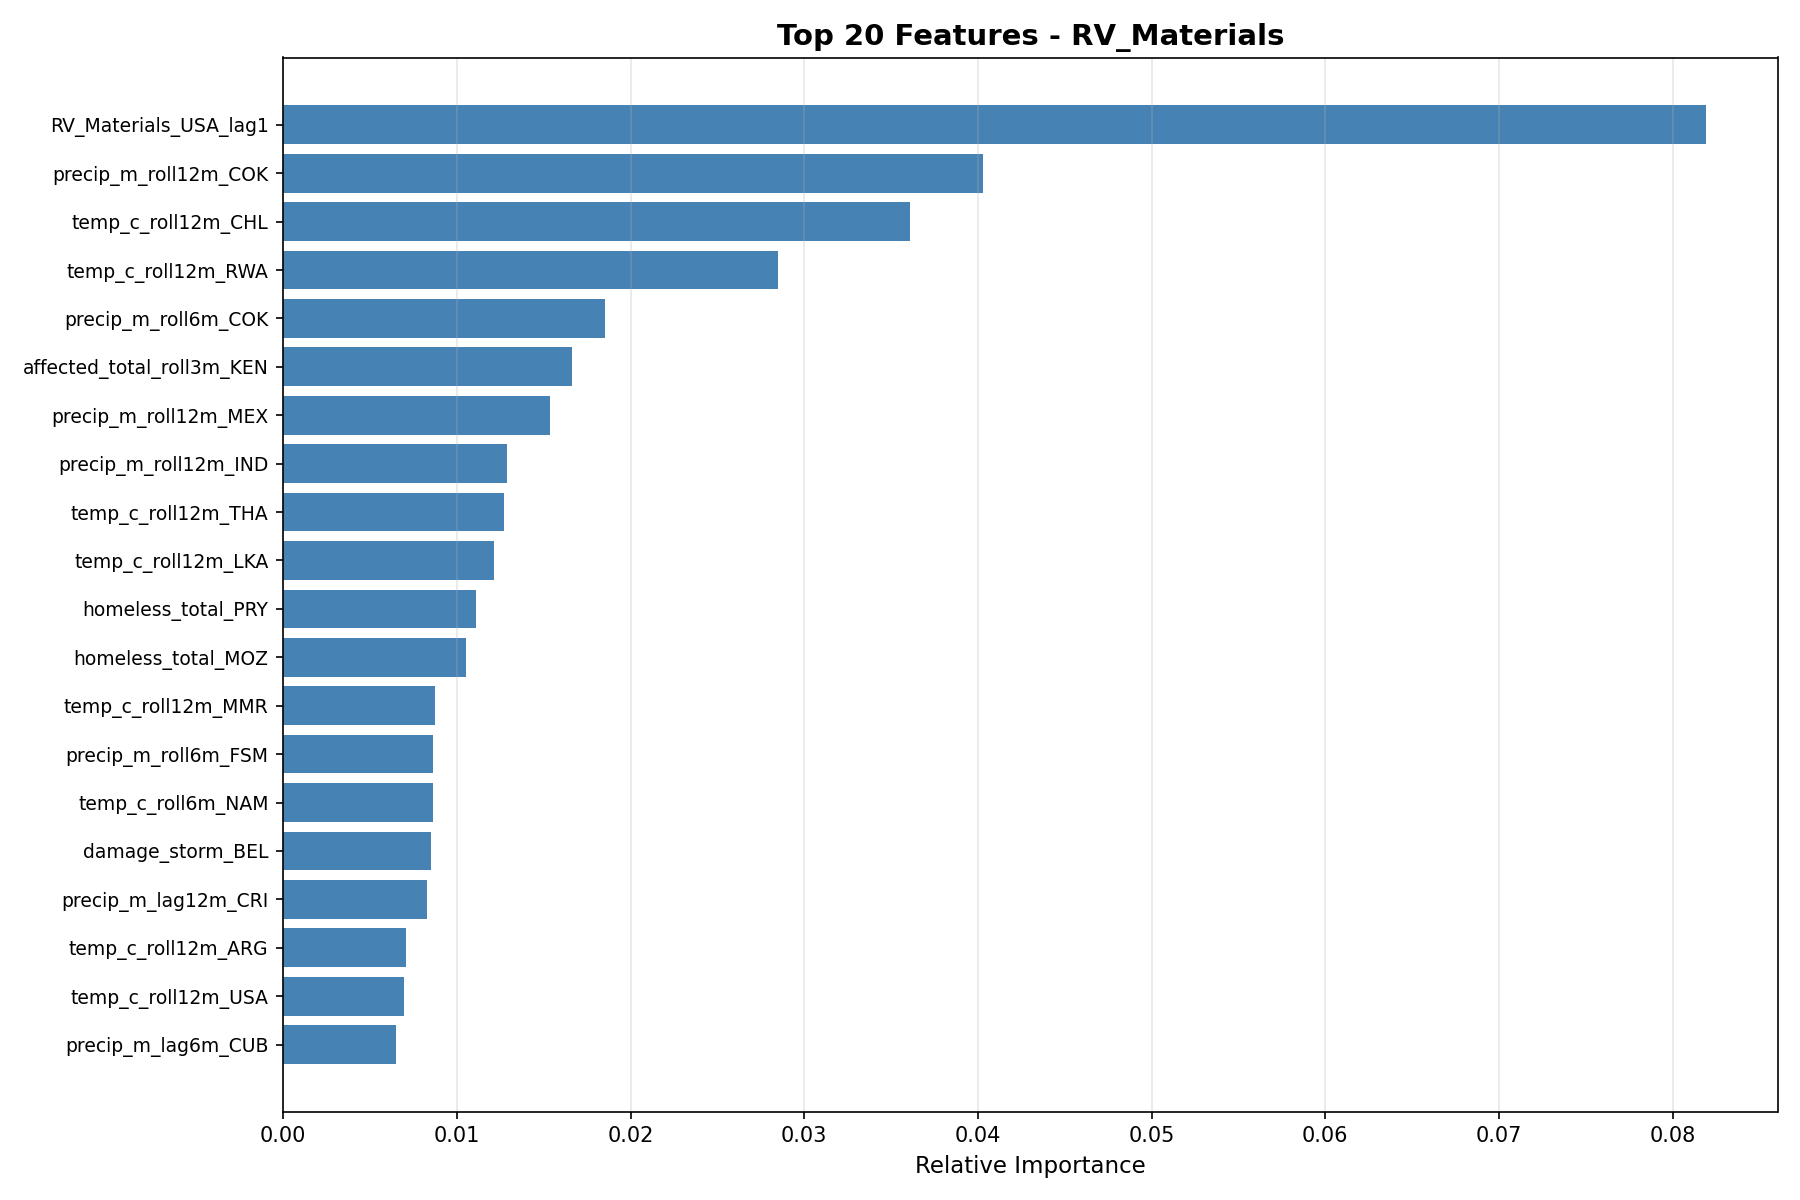

Source data for this figure (header and first rows):
Feature, Importance
RV_Materials_USA_lag1, 0.08194
precip_m_roll12m_COK, 0.04028
temp_c_roll12m_CHL, 0.03609
temp_c_roll12m_RWA, 0.02847
precip_m_roll6m_COK, 0.01855
affected_total_roll3m_KEN, 0.01664
precip_m_roll12m_MEX, 0.01538
precip_m_roll12m_IND, 0.01286
temp_c_roll12m_THA, 0.01273
temp_c_roll12m_LKA, 0.01214
homeless_total_PRY, 0.01107
homeless_total_MOZ, 0.01054
temp_c_roll12m_MMR, 0.00875
precip_m_roll6m_FSM, 0.008649
temp_c_roll6m_NAM, 0.008636
damage_storm_BEL, 0.008485
precip_m_lag12m_CRI, 0.008302
temp_c_roll12m_ARG, 0.007088
temp_c_roll12m_USA, 0.006947
precip_m_lag6m_CUB, 0.006513
temp_c_roll12m_CYM, 0.006303
precip_m_roll12m_TUV, 0.005899
precip_m_roll12m_ERI, 0.005269
temp_vol_3m_PRI, 0.005115
precip_m_lag3m_ROU, 0.004921
temp_c_roll6m_RWA, 0.004873
affected_total_lag1m_CZE, 0.004771
affected_total_lag1m_MEX, 0.004722
deaths_total_THA, 0.00444
precip_m_roll3m_TKL, 0.004126
affected_total_roll12m_UGA, 0.003992
storm_count_lag6m_COL, 0.003988
temp_spike_MNG, 0.003929
temp_c_lag12m_BLR, 0.003912
temp_c_lag3m_CHL, 0.003907
precip_m_roll6m_LAO, 0.003901
precip_m_lag6m_AUT, 0.003856
precip_m_lag6m_URY, 0.003844
deaths_total_roll6m_KEN, 0.003833
disaster_count_roll6m_ZAF, 0.003733
temp_c_roll12m_LSO, 0.003732
temp_c_roll12m_CUB, 0.003712
precip_m_roll12m_WLF, 0.003583
temp_c_lag3m_ZAF, 0.003517
affected_total_lag3m_THA, 0.003457
precip_m_DEU, 0.003381
precip_m_roll3m_TCA, 0.003369
precip_m_roll12m_TKL, 0.003291
temp_c_roll12m_PAN, 0.003255
temp_c_roll6m_MHL, 0.003253
